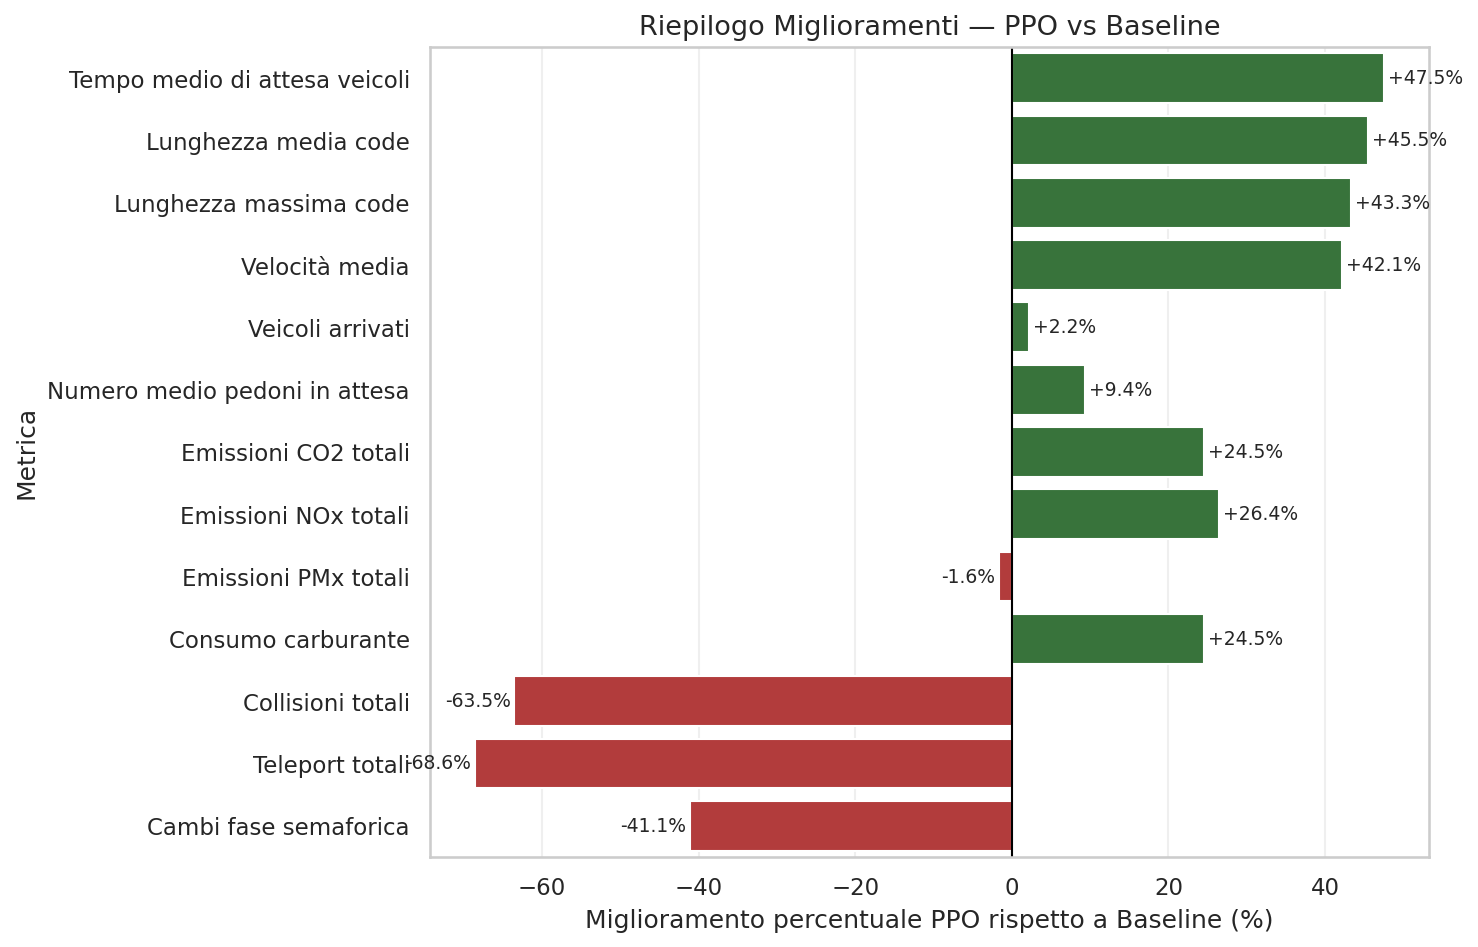

The file beside this chart, header and first rows:
metrica, baseline_mean, ppo_mean, miglioramento_%
Tempo medio di attesa veicoli, 8.875, 4.657, 47.53
Lunghezza media code, 24.3, 13.25, 45.47
Lunghezza massima code, 174.8, 99.0, 43.35
Velocità media, 4.685, 6.658, 42.13
Veicoli arrivati, 1583, 1619, 2.233
Numero medio pedoni in attesa, 2.083, 1.888, 9.37
Emissioni CO2 totali, 253248, 191226, 24.49
Emissioni NOx totali, 91.27, 67.14, 26.44
Emissioni PMx totali, 9.921, 10.08, -1.615
Consumo carburante, 82100, 61993, 24.49
Collisioni totali, 4.8, 7.85, -63.54
Teleport totali, 1.75, 2.95, -68.57
Cambi fase semaforica, 194.0, 273.6, -41.06
